Photos from the image-classification dataset "LeafDisease" in the GitHub repository ArticleCodeHub/DeepEMPR. Its 5 classes are: brown leaf spot, cercospora leaf spot, healthy leaf, leaf miner damage, rust disease.

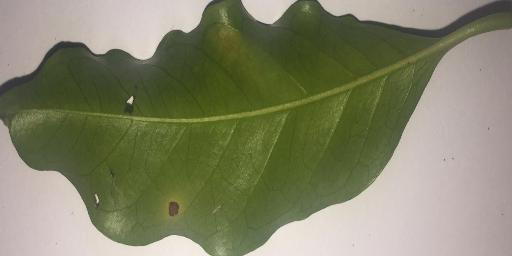
Label: cercospora leaf spot

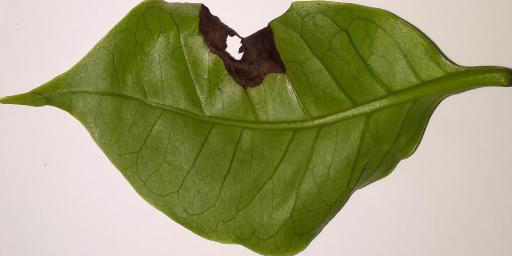
Label: brown leaf spot

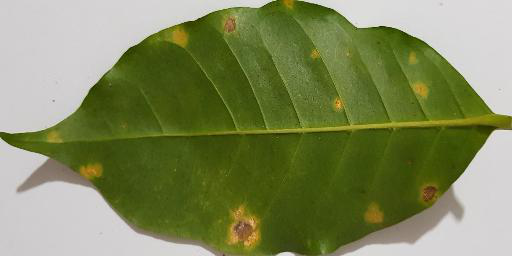
Label: rust disease

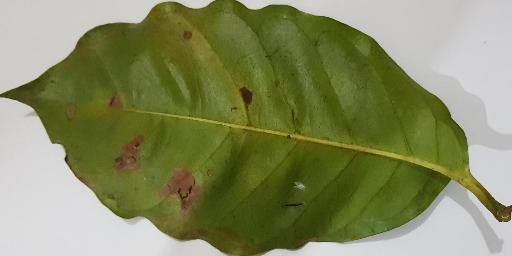
Label: leaf miner damage

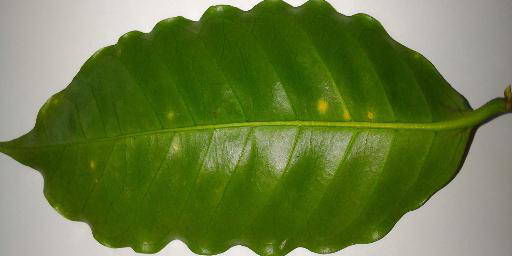
Label: rust disease

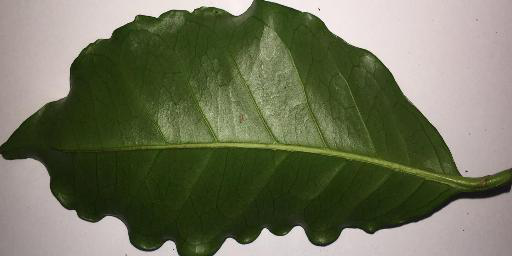
Label: healthy leaf
